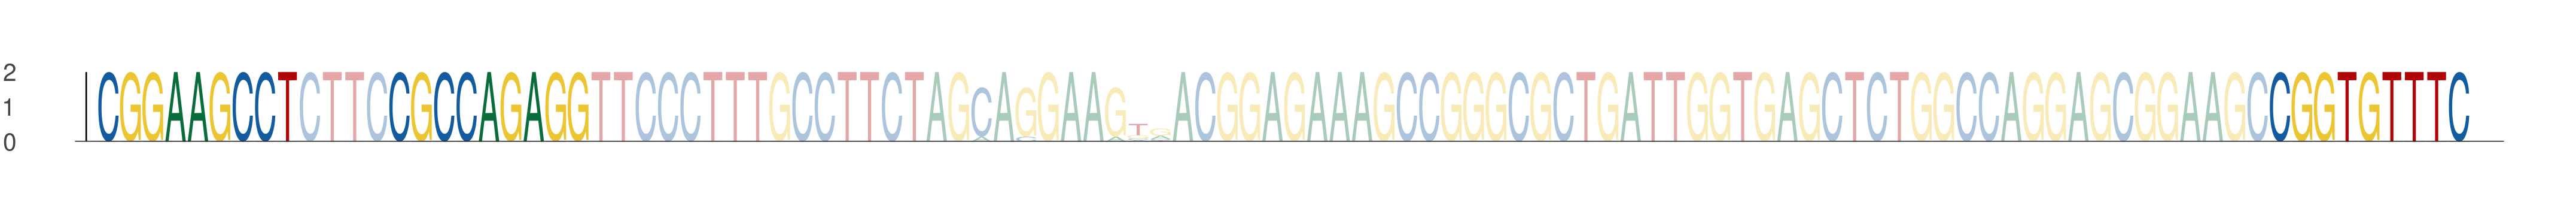

The data file committed next to this chart (first rows):
seq_index, start_position, end_position, is_reversed_complement
1063, 41, 50, 0
1063, 54, 63, 0
1063, 138, 147, 0
5965, 41, 50, 0
5965, 54, 63, 0
5965, 138, 147, 0
3544, 41, 50, 0
3544, 54, 63, 0
3544, 138, 147, 0
2290, 41, 50, 0
2290, 54, 63, 0
2290, 138, 147, 0
3052, 41, 50, 0
3052, 54, 63, 0
3052, 138, 147, 0
6137, 41, 50, 0
6137, 54, 63, 0
6137, 138, 147, 0
54, 41, 50, 0
54, 54, 63, 0
54, 138, 147, 0
5480, 41, 50, 0
5480, 54, 63, 0
5480, 138, 147, 0
4838, 41, 50, 0
4838, 54, 63, 0
4838, 138, 147, 0
5880, 41, 50, 0
5880, 54, 63, 0
5880, 138, 147, 0
4158, 41, 50, 0
4158, 54, 63, 0
4158, 138, 147, 0
